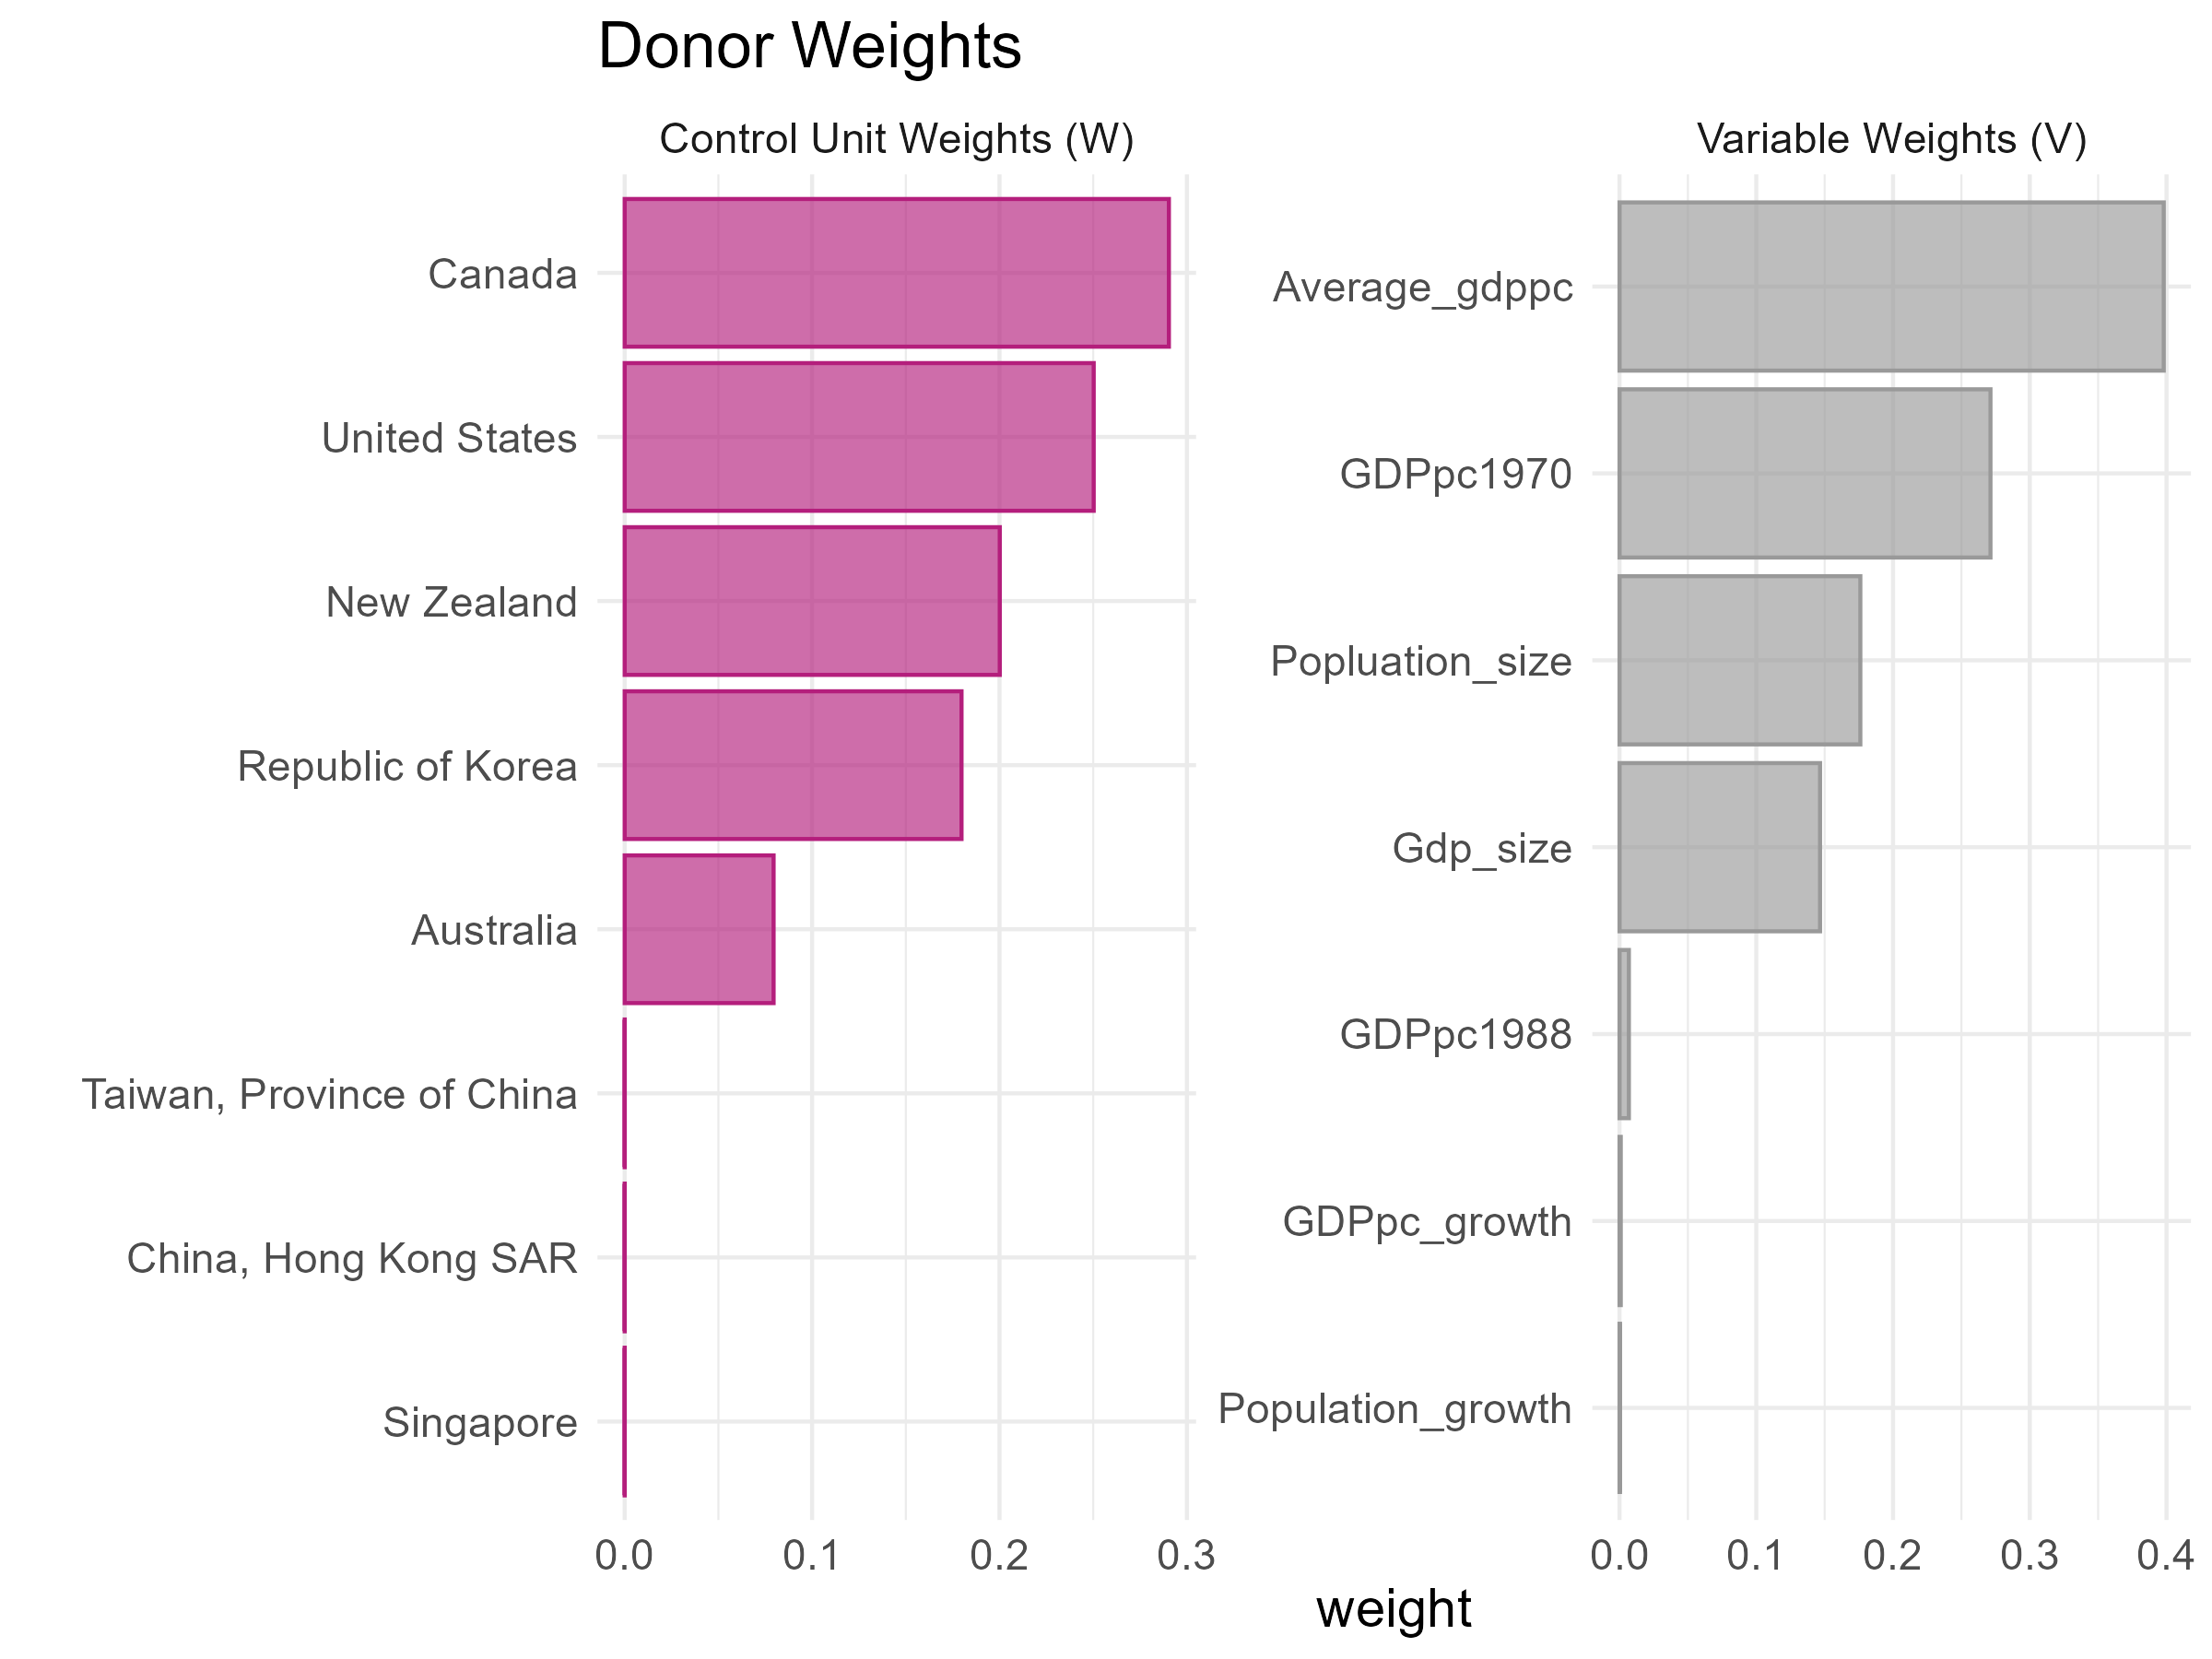

The table this chart was drawn from, first rows:
unit, weight
Canada, 0.2904
United States, 0.2502
New Zealand, 0.2001
Republic of Korea, 0.1797
Australia, 0.07945
Taiwan, Province of China, 3.607231312297097e-5
China, Hong Kong SAR, 3.066633761924023e-5
Singapore, 2.9484802716146785e-5
